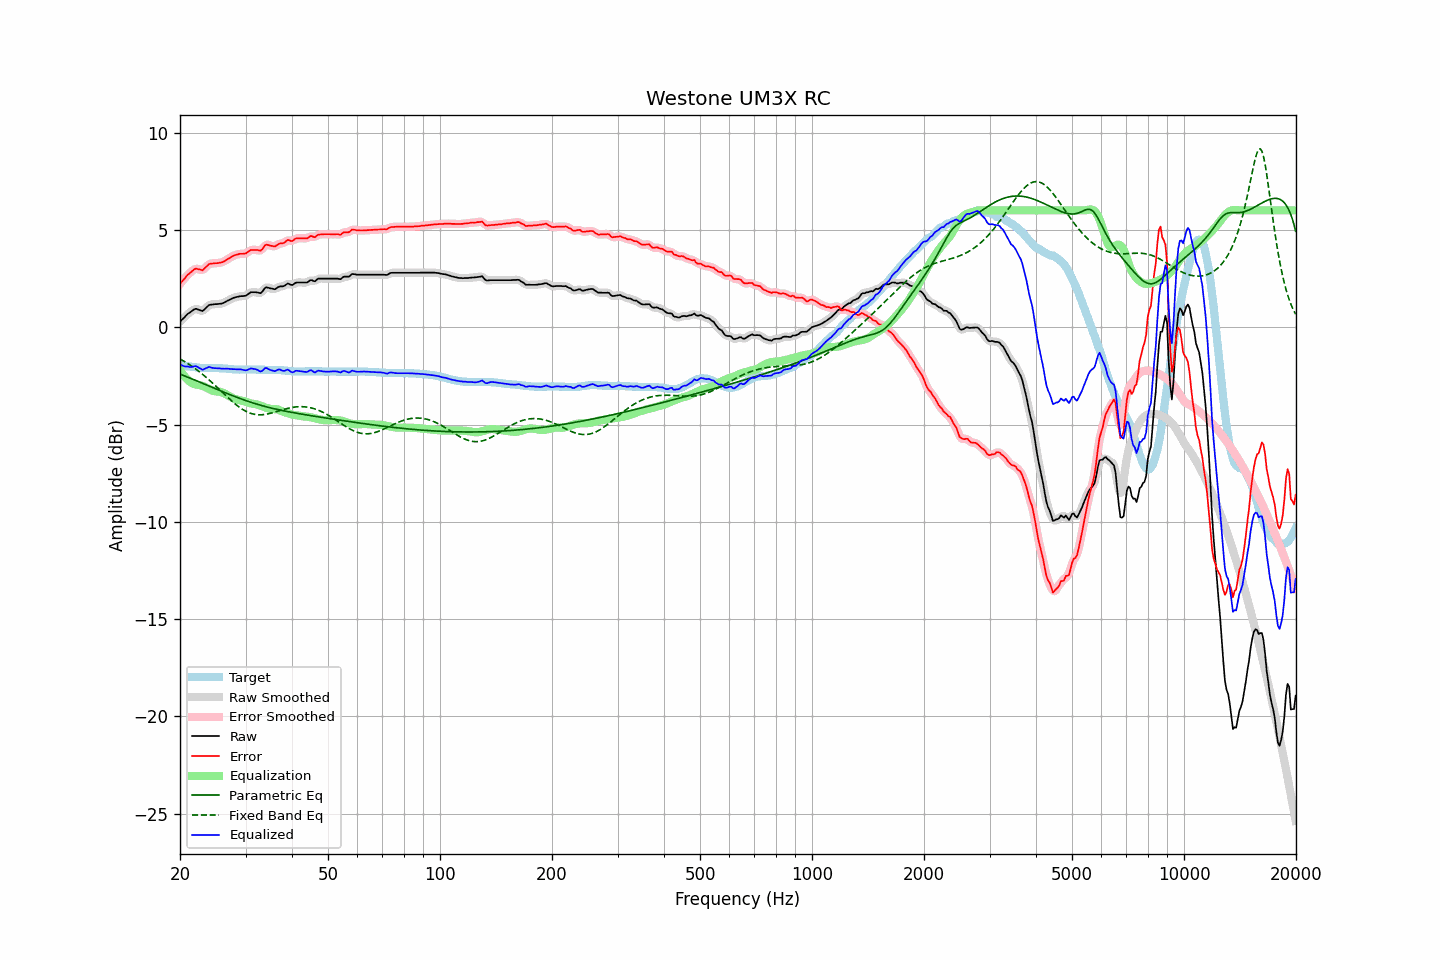

The file beside this chart, header and first rows:
frequency, raw, error, smoothed, error_smoothed, equalization, parametric_eq, fixed_band_eq, equalized_raw, equalized_smoothed, target
20.00, 0.29, 2.23, 0.28, 2.22, -2.19, -2.41, -1.63, -1.90, -1.91, -1.94
20.20, 0.37, 2.32, 0.37, 2.32, -2.32, -2.44, -1.68, -1.95, -1.95, -1.95
20.40, 0.45, 2.42, 0.45, 2.42, -2.44, -2.48, -1.73, -1.99, -1.98, -1.97
20.61, 0.52, 2.51, 0.53, 2.52, -2.54, -2.51, -1.77, -2.02, -2.01, -1.98
20.81, 0.62, 2.62, 0.61, 2.61, -2.64, -2.54, -1.83, -2.02, -2.02, -2.00
21.02, 0.70, 2.71, 0.69, 2.70, -2.72, -2.57, -1.88, -2.02, -2.03, -2.01
21.23, 0.75, 2.77, 0.75, 2.78, -2.79, -2.61, -1.93, -2.04, -2.04, -2.02
21.44, 0.81, 2.84, 0.81, 2.85, -2.85, -2.64, -1.99, -2.04, -2.04, -2.03
21.66, 0.86, 2.92, 0.87, 2.92, -2.90, -2.68, -2.04, -2.03, -2.03, -2.05
21.87, 0.93, 2.98, 0.92, 2.97, -2.93, -2.71, -2.10, -2.00, -2.01, -2.05
22.09, 0.95, 3.01, 0.93, 3.00, -2.95, -2.74, -2.16, -2.00, -2.02, -2.06
22.31, 0.91, 2.99, 0.92, 2.99, -2.96, -2.78, -2.23, -2.05, -2.04, -2.07
22.54, 0.89, 2.97, 0.88, 2.96, -2.98, -2.81, -2.29, -2.09, -2.10, -2.08
22.76, 0.86, 2.95, 0.85, 2.94, -3.00, -2.85, -2.35, -2.14, -2.15, -2.09
22.99, 0.83, 2.92, 0.85, 2.95, -3.02, -2.88, -2.42, -2.19, -2.17, -2.09
23.22, 0.90, 3.00, 0.89, 2.99, -3.05, -2.92, -2.49, -2.15, -2.16, -2.10
23.45, 0.98, 3.08, 0.97, 3.07, -3.09, -2.95, -2.56, -2.11, -2.12, -2.10
23.69, 1.05, 3.16, 1.06, 3.16, -3.13, -2.98, -2.63, -2.07, -2.07, -2.10
23.92, 1.14, 3.24, 1.12, 3.22, -3.17, -3.02, -2.70, -2.04, -2.06, -2.10
24.16, 1.16, 3.26, 1.16, 3.26, -3.22, -3.05, -2.78, -2.06, -2.06, -2.10
24.40, 1.17, 3.27, 1.17, 3.28, -3.25, -3.09, -2.85, -2.09, -2.08, -2.10
24.65, 1.18, 3.28, 1.18, 3.28, -3.28, -3.12, -2.93, -2.10, -2.10, -2.10
24.89, 1.19, 3.29, 1.18, 3.28, -3.29, -3.16, -3.00, -2.11, -2.11, -2.10
25.14, 1.19, 3.29, 1.19, 3.29, -3.30, -3.19, -3.08, -2.12, -2.11, -2.10
25.39, 1.20, 3.30, 1.19, 3.30, -3.31, -3.23, -3.16, -2.11, -2.12, -2.10
25.65, 1.21, 3.32, 1.20, 3.31, -3.33, -3.26, -3.24, -2.12, -2.12, -2.11
25.91, 1.22, 3.33, 1.22, 3.33, -3.35, -3.30, -3.32, -2.13, -2.13, -2.11
26.16, 1.25, 3.37, 1.25, 3.37, -3.38, -3.33, -3.40, -2.13, -2.13, -2.12
26.43, 1.28, 3.41, 1.29, 3.41, -3.42, -3.36, -3.48, -2.13, -2.13, -2.12
26.69, 1.34, 3.47, 1.33, 3.46, -3.46, -3.40, -3.55, -2.13, -2.13, -2.13
26.96, 1.37, 3.52, 1.37, 3.51, -3.51, -3.43, -3.63, -2.14, -2.14, -2.14
27.23, 1.41, 3.56, 1.42, 3.56, -3.56, -3.46, -3.71, -2.14, -2.14, -2.14
27.50, 1.46, 3.61, 1.46, 3.61, -3.61, -3.50, -3.78, -2.15, -2.15, -2.15
27.77, 1.50, 3.66, 1.49, 3.66, -3.65, -3.53, -3.85, -2.15, -2.16, -2.16
28.05, 1.53, 3.70, 1.52, 3.69, -3.68, -3.56, -3.92, -2.16, -2.16, -2.17
28.33, 1.55, 3.72, 1.55, 3.72, -3.71, -3.59, -3.99, -2.16, -2.16, -2.17
28.62, 1.57, 3.74, 1.57, 3.74, -3.73, -3.62, -4.06, -2.16, -2.16, -2.17
28.90, 1.59, 3.77, 1.58, 3.76, -3.75, -3.65, -4.12, -2.16, -2.16, -2.18
29.19, 1.60, 3.77, 1.59, 3.77, -3.76, -3.68, -4.17, -2.17, -2.17, -2.17
29.48, 1.60, 3.77, 1.59, 3.77, -3.79, -3.71, -4.23, -2.19, -2.19, -2.17
29.78, 1.61, 3.78, 1.60, 3.78, -3.81, -3.74, -4.28, -2.20, -2.21, -2.17
30.08, 1.62, 3.79, 1.63, 3.80, -3.84, -3.77, -4.32, -2.22, -2.21, -2.17
30.38, 1.67, 3.85, 1.68, 3.85, -3.87, -3.80, -4.36, -2.19, -2.19, -2.17
30.68, 1.74, 3.91, 1.73, 3.91, -3.89, -3.83, -4.40, -2.16, -2.16, -2.17
30.99, 1.79, 3.97, 1.78, 3.95, -3.91, -3.86, -4.43, -2.12, -2.14, -2.17
31.30, 1.80, 3.97, 1.80, 3.97, -3.93, -3.88, -4.45, -2.13, -2.13, -2.17
31.61, 1.80, 3.97, 1.80, 3.98, -3.94, -3.91, -4.47, -2.14, -2.14, -2.17
31.93, 1.80, 3.97, 1.79, 3.97, -3.95, -3.93, -4.49, -2.16, -2.16, -2.17
32.24, 1.79, 3.97, 1.78, 3.96, -3.97, -3.96, -4.50, -2.19, -2.20, -2.18
32.57, 1.77, 3.95, 1.76, 3.94, -4.00, -3.98, -4.50, -2.23, -2.24, -2.18
32.89, 1.75, 3.93, 1.77, 3.95, -4.03, -4.01, -4.50, -2.28, -2.26, -2.18
33.22, 1.81, 3.99, 1.83, 4.01, -4.06, -4.03, -4.50, -2.25, -2.23, -2.18
33.55, 1.92, 4.10, 1.91, 4.10, -4.09, -4.05, -4.49, -2.18, -2.18, -2.18
33.89, 2.03, 4.22, 2.00, 4.19, -4.12, -4.08, -4.48, -2.10, -2.13, -2.19
34.23, 2.05, 4.24, 2.04, 4.23, -4.15, -4.10, -4.47, -2.10, -2.11, -2.19
34.57, 2.03, 4.22, 2.03, 4.23, -4.17, -4.12, -4.45, -2.15, -2.14, -2.19
34.92, 2.00, 4.19, 2.01, 4.20, -4.19, -4.14, -4.43, -2.20, -2.19, -2.19
35.27, 1.99, 4.18, 1.98, 4.17, -4.20, -4.16, -4.41, -2.22, -2.23, -2.19
35.62, 1.97, 4.16, 1.96, 4.16, -4.21, -4.18, -4.39, -2.24, -2.25, -2.19
35.97, 1.95, 4.15, 1.97, 4.17, -4.21, -4.20, -4.36, -2.26, -2.24, -2.20
... 635 more rows
